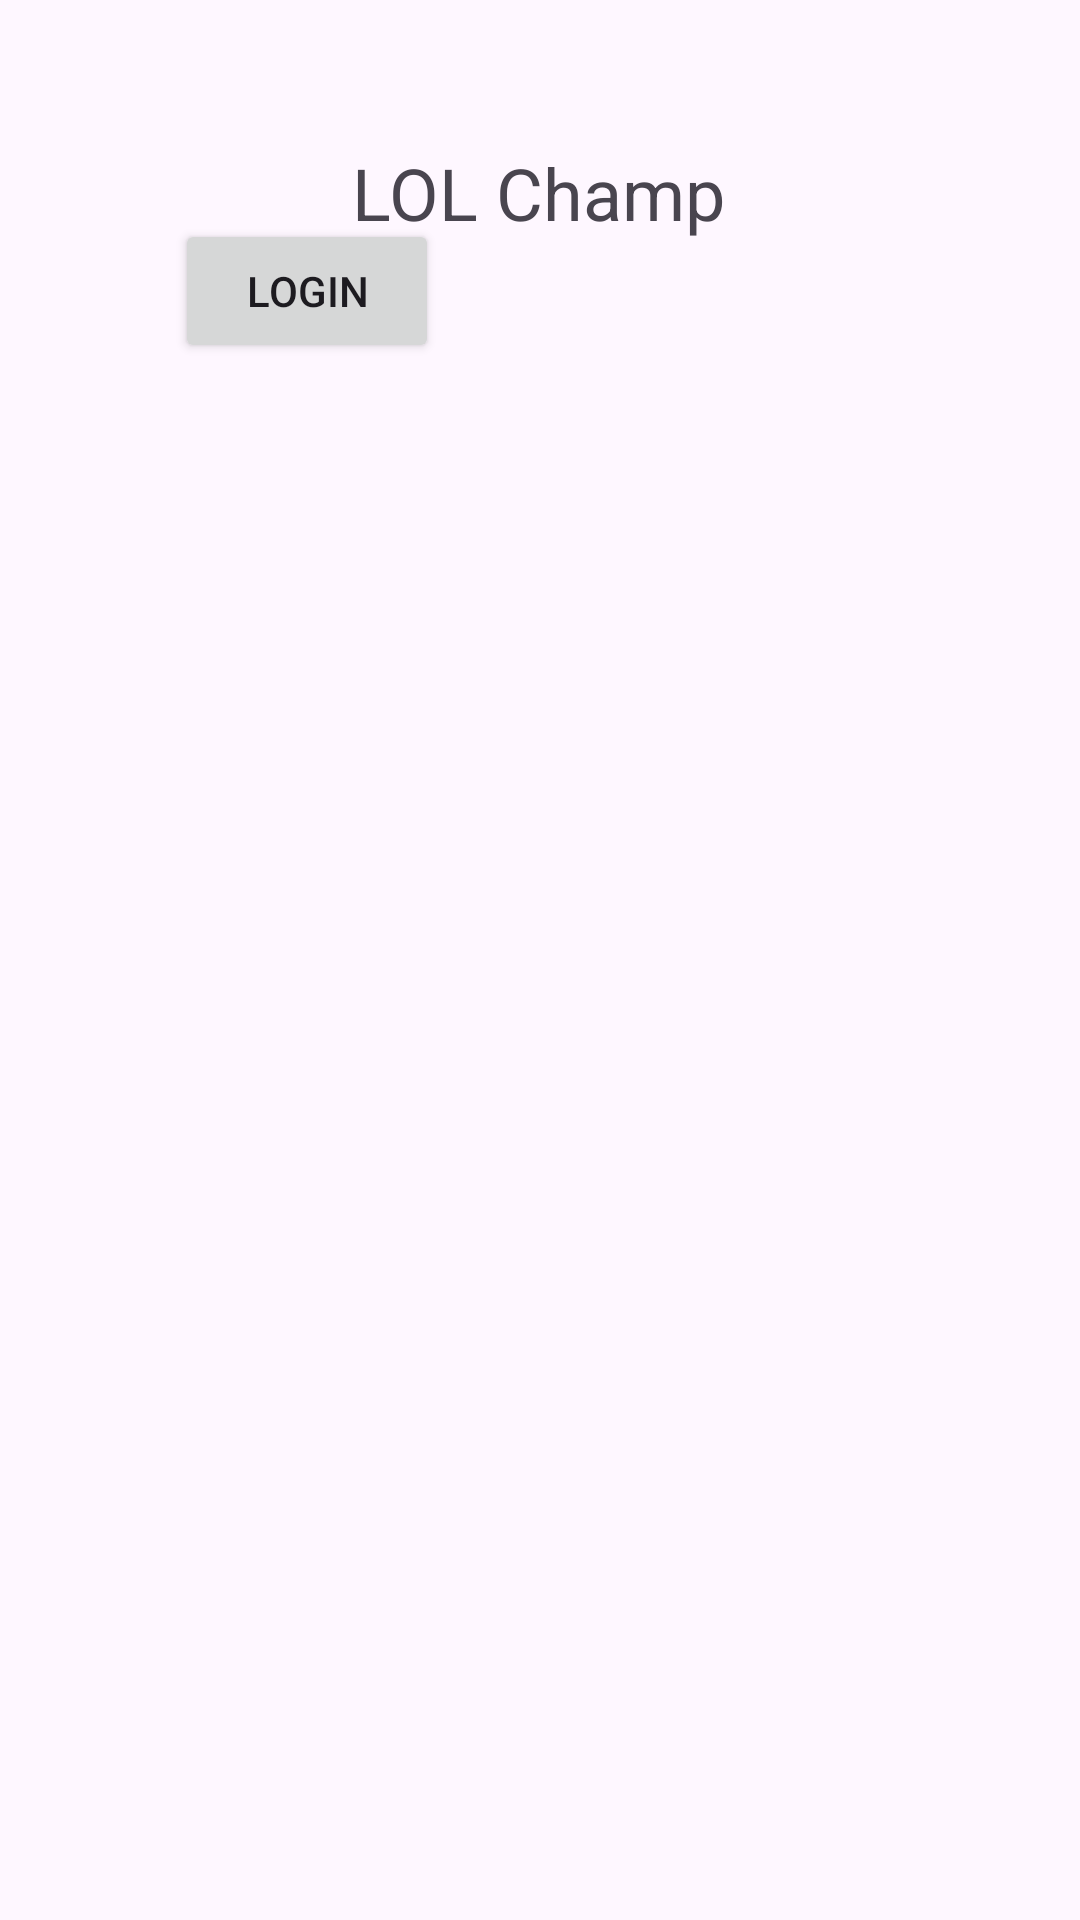

Here is an Android app screen rendered from its layout file. Give the layout XML and the strings, colors and styles it references.
<!-- AndroidManifest.xml: application theme Theme.LoLChamps -->
<!-- res/layout/activity_main.xml -->
<?xml version="1.0" encoding="utf-8"?>
<androidx.constraintlayout.widget.ConstraintLayout xmlns:android="http://schemas.android.com/apk/res/android"
    xmlns:app="http://schemas.android.com/apk/res-auto"
    xmlns:tools="http://schemas.android.com/tools"
    android:layout_width="match_parent"
    android:layout_height="match_parent"
    tools:context=".MainActivity" >

    <androidx.fragment.app.FragmentContainerView
        android:id="@+id/fragmentContainerView"
        android:layout_width="337dp"
        android:layout_height="398dp"
        android:layout_marginBottom="60dp"
        app:layout_constraintBottom_toBottomOf="parent"
        app:layout_constraintEnd_toEndOf="parent"
        app:layout_constraintStart_toStartOf="parent" />

    <TextView
        android:id="@+id/textView"
        android:layout_width="wrap_content"
        android:layout_height="wrap_content"
        android:layout_marginTop="48dp"
        android:text="LOL Champ"
        android:textSize="24sp"
        app:layout_constraintEnd_toEndOf="parent"
        app:layout_constraintHorizontal_bias="0.498"
        app:layout_constraintStart_toStartOf="parent"
        app:layout_constraintTop_toTopOf="parent" />

    <Button
        android:id="@+id/btnLog"
        android:layout_width="wrap_content"
        android:layout_height="wrap_content"
        android:layout_marginBottom="61dp"
        android:text="Login"
        app:layout_constraintBottom_toTopOf="@+id/fragmentContainerView"
        app:layout_constraintEnd_toStartOf="@+id/btnRegistrar"
        app:layout_constraintHorizontal_bias="0.575"
        app:layout_constraintStart_toStartOf="parent"
        app:layout_constraintTop_toBottomOf="@+id/textView"
        app:layout_constraintVertical_bias="1.0" />

    <Button
        android:id="@+id/btnRegistrar"
        android:layout_width="wrap_content"
        android:layout_height="wrap_content"
        android:layout_marginTop="90dp"

        android:layout_marginEnd="56dp"
        android:layout_marginBottom="61dp"
        android:text="Registrarse"
        app:layout_constraintBottom_toTopOf="@+id/fragmentContainerView"
        app:layout_constraintEnd_toEndOf="parent"
        app:layout_constraintTop_toBottomOf="@+id/textView"
        app:layout_constraintVertical_bias="1.0" />


</androidx.constraintlayout.widget.ConstraintLayout>
<!-- resources referenced by this layout -->
<resources>
  <style name="Theme.LoLChamps" parent="Base.Theme.LoLChamps" />
  <style name="Base.Theme.LoLChamps" parent="Theme.Material3.DayNight.NoActionBar">
          
          
      </style>
</resources>
